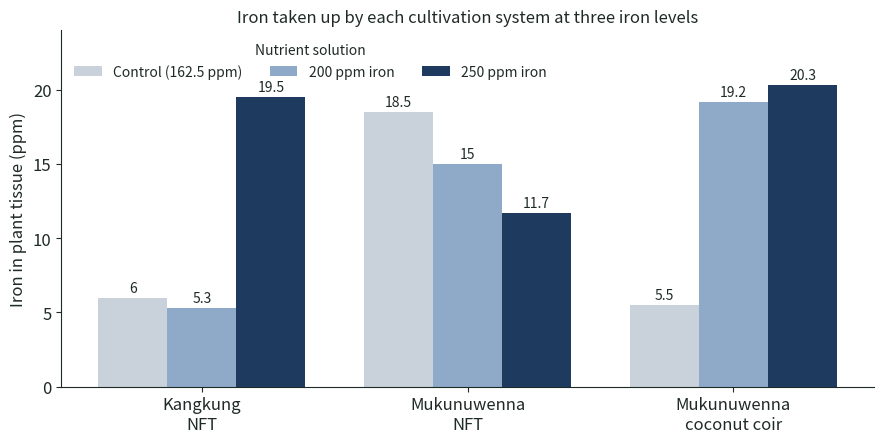

Here is the Python script that generated this plot:
"""Iron content of each study group, measured by atomic absorption spectrophotometry.
Values are the averages in Table 34 of my BSc dissertation (Northumbria University, 2024).
Run from this folder:  python3 make_figures.py
"""
import matplotlib
matplotlib.use("Agg")
import matplotlib.pyplot as plt

NAVY, MID, GREY, INK = "#1F3A5F", "#8FA9C8", "#C9D1DB", "#1E2A26"
plt.rcParams.update({"font.family": "sans-serif", "font.size": 12, "axes.edgecolor": INK, "text.color": INK,
                     "axes.labelcolor": INK, "xtick.color": INK, "ytick.color": INK,
                     "axes.spines.top": False, "axes.spines.right": False})

systems = ["Kangkung\nNFT", "Mukunuwenna\nNFT", "Mukunuwenna\ncoconut coir"]
iron = {  # ppm: control (162.5 ppm Fe), 200 ppm Fe, 250 ppm Fe
    "Control (162.5 ppm)": [6.0, 18.5, 5.5],
    "200 ppm iron":        [5.3, 15.0, 19.2],
    "250 ppm iron":        [19.5, 11.7, 20.3],
}
colours = [GREY, MID, NAVY]
fig, ax = plt.subplots(figsize=(9, 4.6))
w = 0.26
for k, (label, vals) in enumerate(iron.items()):
    xs = [i + (k - 1) * w for i in range(3)]
    ax.bar(xs, vals, w, label=label, color=colours[k])
    for x, v in zip(xs, vals):
        ax.text(x, v + 0.4, f"{v:g}", ha="center", fontsize=10)
ax.set_xticks(range(3)); ax.set_xticklabels(systems)
ax.set_ylabel("Iron in plant tissue (ppm)")
ax.set_ylim(0, 24)
ax.legend(frameon=False, title="Nutrient solution", loc="upper left", ncol=3, fontsize=10, title_fontsize=10)
ax.set_title("Iron taken up by each cultivation system at three iron levels", fontsize=12)
fig.tight_layout()
fig.savefig("fig-iron.png", dpi=180, facecolor="white")
